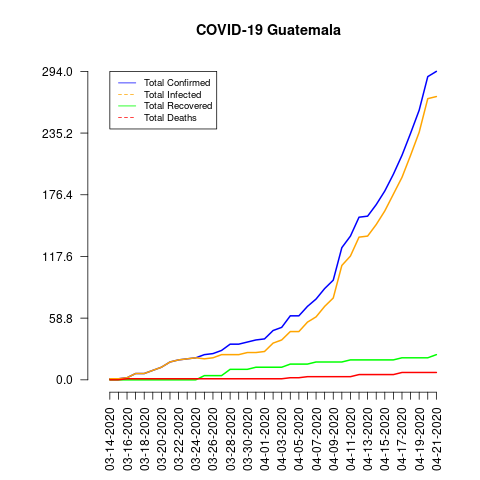

The data file committed next to this chart (first rows):
date, total_confirmed, total_deaths, total_recovered, total_infected, mortality_rate, recovery_rate, daily_growth_rate
03-14-2020, 1, 0, 0, 1, 0.0, 0.0, 0
03-15-2020, 1, 0, 0, 1, 0.0, 0.0, 0.0
03-16-2020, 2, 1, 0, 2, 50.0, 0.0, 1.0
03-17-2020, 6, 1, 0, 6, 16.67, 0.0, 2.0
03-18-2020, 6, 1, 0, 6, 16.67, 0.0, 0.0
03-19-2020, 9, 1, 0, 9, 11.11, 0.0, 0.5
03-20-2020, 12, 1, 0, 12, 8.33, 0.0, 0.3333
03-21-2020, 17, 1, 0, 17, 5.88, 0.0, 0.4167
03-22-2020, 19, 1, 0, 19, 5.26, 0.0, 0.1176
03-23-2020, 20, 1, 0, 20, 5.0, 0.0, 0.05263
03-24-2020, 21, 1, 0, 21, 4.76, 0.0, 0.05
03-25-2020, 24, 1, 4, 20, 4.17, 16.67, 0.1429
03-26-2020, 25, 1, 4, 21, 4.0, 16.0, 0.04167
03-27-2020, 28, 1, 4, 24, 3.57, 14.29, 0.12
03-28-2020, 34, 1, 10, 24, 2.94, 29.41, 0.2143
03-29-2020, 34, 1, 10, 24, 2.94, 29.41, 0.0
03-30-2020, 36, 1, 10, 26, 2.78, 27.78, 0.05882
03-31-2020, 38, 1, 12, 26, 2.63, 31.58, 0.05556
04-01-2020, 39, 1, 12, 27, 2.56, 30.77, 0.02632
04-02-2020, 47, 1, 12, 35, 2.13, 25.53, 0.2051
04-03-2020, 50, 1, 12, 38, 2.0, 24.0, 0.06383
04-04-2020, 61, 2, 15, 46, 3.28, 24.59, 0.22
04-05-2020, 61, 2, 15, 46, 3.28, 24.59, 0.0
04-06-2020, 70, 3, 15, 55, 4.29, 21.43, 0.1475
04-07-2020, 77, 3, 17, 60, 3.9, 22.08, 0.1
04-08-2020, 87, 3, 17, 70, 3.45, 19.54, 0.1299
04-09-2020, 95, 3, 17, 78, 3.16, 17.89, 0.09195
04-10-2020, 126, 3, 17, 109, 2.38, 13.49, 0.3263
04-11-2020, 137, 3, 19, 118, 2.19, 13.87, 0.0873
04-12-2020, 155, 5, 19, 136, 3.23, 12.26, 0.1314
04-13-2020, 156, 5, 19, 137, 3.21, 12.18, 0.006452
04-14-2020, 167, 5, 19, 148, 2.99, 11.38, 0.07051
04-15-2020, 180, 5, 19, 161, 2.78, 10.56, 0.07784
04-16-2020, 196, 5, 19, 177, 2.55, 9.69, 0.08889
04-17-2020, 214, 7, 21, 193, 3.27, 9.81, 0.09184
04-18-2020, 235, 7, 21, 214, 2.98, 8.94, 0.09813
04-19-2020, 257, 7, 21, 236, 2.72, 8.17, 0.09362
04-20-2020, 289, 7, 21, 268, 2.42, 7.27, 0.1245
04-21-2020, 294, 7, 24, 270, 2.38, 8.16, 0.0173
